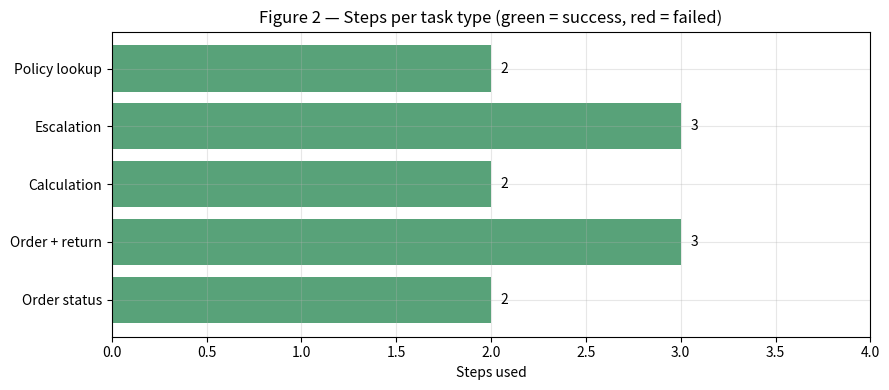

Recreate this plot in Python.
import re
import json
import math
import time
import matplotlib.pyplot as plt
import matplotlib.patches as mpatches
from collections import defaultdict

plt.rcParams['figure.figsize'] = (10, 5)
plt.rcParams['axes.grid'] = True
plt.rcParams['grid.alpha'] = 0.3
print('Dependencies loaded.')


# 5a. Tool registry: define tools as structured objects.

class Tool:
    def __init__(self, name, description, func, schema=None):
        self.name = name
        self.description = description
        self.func = func
        self.schema = schema or {}

    def call(self, **kwargs):
        try:
            result = self.func(**kwargs)
            return str(result)
        except Exception as e:
            return f'ERROR: {type(e).__name__}: {e}'

    def describe(self):
        return f'{self.name}: {self.description}'

# Define tools.
ORDER_DB = {
    'ORD-001': {'status': 'shipped', 'eta': '2026-06-25', 'item': 'Laptop'},
    'ORD-002': {'status': 'processing', 'eta': '2026-06-28', 'item': 'Headphones'},
    'ORD-003': {'status': 'delivered', 'eta': '2026-06-20', 'item': 'Monitor'},
}

POLICY_DB = {
    'return': 'Items can be returned within 30 days of delivery. Electronics must be unused.',
    'shipping': 'Standard shipping takes 3-5 business days. Express ships in 1-2 days.',
    'warranty': 'All products come with a 1-year manufacturer warranty.',
}

TOOLS = {}

def register_tool(name, description, func, schema=None):
    TOOLS[name] = Tool(name, description, func, schema)

register_tool(
    'lookup_order',
    'Look up the status of a customer order. Args: order_id (str)',
    lambda order_id: json.dumps(ORDER_DB.get(order_id, {'error': 'Order not found'})),
    {'order_id': 'string'}
)

register_tool(
    'get_policy',
    'Retrieve company policy information. Args: topic (str, one of: return, shipping, warranty)',
    lambda topic: POLICY_DB.get(topic.lower(), 'Policy not found.'),
    {'topic': 'string'}
)

register_tool(
    'calculator',
    'Evaluate a mathematical expression. Args: expression (str)',
    lambda expression: str(eval(expression, {'__builtins__': {}}, {'math': math})),
    {'expression': 'string'}
)

register_tool(
    'escalate_ticket',
    'Escalate a support ticket to a human agent. Args: reason (str), priority (str: low/medium/high)',
    lambda reason, priority: f'Ticket escalated [{priority.upper()}]: {reason}. Reference ID: ESC-{abs(hash(reason)) % 9999:04d}',
    {'reason': 'string', 'priority': 'string'}
)

register_tool(
    'finish',
    'Signal that the task is complete. Args: answer (str)',
    lambda answer: answer,
    {'answer': 'string'}
)

print(f'Registered {len(TOOLS)} tools:')
for t in TOOLS.values():
    print(f'  {t.describe()}')


# 5b. Simulated LLM: maps task + trajectory to next Thought + Action.
# In production, replace with an actual LLM API call.
# This simulation is fully deterministic for notebook reproducibility.

def simulated_llm(task, trajectory, tools):
    # Simulate context-aware reasoning based on task and observation history.
    task_lower = task.lower()
    observations = [step.get('observation', '') for step in trajectory]
    actions_taken = [step.get('action_name', '') for step in trajectory]

    # Step 0: understand what we need.
    if not trajectory:
        if 'order' in task_lower and 'ord-' in task_lower:
            order_id = re.search(r'ORD-\d+', task.upper())
            if order_id:
                return (f'I need to look up order {order_id.group()}.',
                        'lookup_order', {'order_id': order_id.group()})
        if 'return' in task_lower or 'policy' in task_lower:
            return ('I should retrieve the return policy.',
                    'get_policy', {'topic': 'return'})
        if 'ship' in task_lower and 'policy' not in task_lower:
            return ('Let me check the shipping policy first.',
                    'get_policy', {'topic': 'shipping'})
        if any(op in task_lower for op in ['+', '-', '*', '/', '^', 'calculate', 'compute']):
            expr = re.search(r'[\d\s\+\-\*\/\^\(\)\.]+', task)
            if expr:
                clean = expr.group().strip().replace('^', '**')
                return (f'This is a math question. I will calculate {clean}.',
                        'calculator', {'expression': clean})
        return ('I need to understand the task better. Let me check the return policy.',
                'get_policy', {'topic': 'return'})

    # Step 1+: based on last observation.
    last_obs = observations[-1] if observations else ''
    last_action = actions_taken[-1] if actions_taken else ''

    if last_action == 'lookup_order':
        try:
            order_data = json.loads(last_obs)
            if 'error' in order_data:
                return (f'Order not found. I should escalate this.',
                        'escalate_ticket',
                        {'reason': f'Customer asked about order not in system: {task}',
                         'priority': 'medium'})
            status = order_data.get('status', 'unknown')
            item = order_data.get('item', 'item')
            eta = order_data.get('eta', 'unknown')
            if 'return' in task_lower and status == 'delivered':
                return (f'Order is delivered. Customer wants to return. Let me get the return policy.',
                        'get_policy', {'topic': 'return'})
            return (f'Order status is {status} for {item}, ETA {eta}. I have enough to answer.',
                    'finish',
                    {'answer': f'Your {item} (status: {status}) is expected by {eta}.'})
        except Exception:
            pass

    if last_action == 'get_policy':
        if 'escalate' in task_lower or ('not working' in task_lower):
            return ('Customer has a complex issue. I should escalate.',
                    'escalate_ticket',
                    {'reason': task[:100], 'priority': 'high'})
        return (f'I have the policy information. I can now answer the customer.',
                'finish',
                {'answer': f'Here is the relevant policy: {last_obs}'})

    if last_action == 'escalate_ticket':
        return (f'The ticket has been escalated. I can inform the customer.',
                'finish',
                {'answer': f'Your issue has been escalated to our team. {last_obs}'})

    if last_action == 'calculator':
        return (f'Calculation complete. Answering.',
                'finish',
                {'answer': f'The result is: {last_obs}'})

    # Default: finish.
    return ('I have gathered enough information.',
            'finish', {'answer': last_obs or 'Task completed.'})

print('Simulated LLM ready.')


# 5c. ReAct agent loop from scratch.

class ReActAgent:
    def __init__(self, tools, max_steps=8):
        self.tools = tools
        self.max_steps = max_steps

    def run(self, task, verbose=True):
        trajectory = []
        seen_actions = set()   # cycle detection

        if verbose:
            print(f'\n{"="*60}')
            print(f'Task: {task}')
            print('='*60)

        for step in range(self.max_steps):
            # Reason: call LLM to get next thought + action.
            thought, action_name, action_args = simulated_llm(
                task, trajectory, self.tools)

            # Cycle detection: same (action, args) twice → abort.
            action_key = f'{action_name}:{json.dumps(action_args, sort_keys=True)}'
            if action_key in seen_actions:
                if verbose:
                    print(f'\n[ABORT] Cycle detected at step {step+1}.')
                trajectory.append({'step': step + 1, 'thought': thought,
                                   'action_name': 'abort', 'action_args': {},
                                   'observation': 'ABORT: cycle detected'})
                break
            seen_actions.add(action_key)

            # Act: execute the tool.
            tool = self.tools.get(action_name)
            if tool is None:
                observation = f'ERROR: unknown tool "{action_name}"'
            else:
                observation = tool.call(**action_args)

            step_record = {
                'step': step + 1,
                'thought': thought,
                'action_name': action_name,
                'action_args': action_args,
                'observation': observation,
            }
            trajectory.append(step_record)

            if verbose:
                print(f'\nStep {step+1}:')
                print(f'  Thought:     {thought}')
                print(f'  Action:      {action_name}({action_args})')
                print(f'  Observation: {observation[:100]}')

            # Terminate if finish.
            if action_name == 'finish':
                if verbose:
                    print(f'\n[DONE] Final answer: {observation}')
                return {'answer': observation, 'trajectory': trajectory, 'steps': step + 1}

        if verbose:
            print('\n[ABORT] Max steps reached.')
        return {'answer': None, 'trajectory': trajectory, 'steps': self.max_steps}

agent = ReActAgent(TOOLS, max_steps=8)


# Run example 1: order status query.
result1 = agent.run('What is the status of my order ORD-001?')


# Run example 2: multi-step — order + return policy.
result2 = agent.run('I received order ORD-003 but want to return it. What is the return policy?')


# Run example 3: calculation.
result3 = agent.run('What is 2**10 + 3**5?', verbose=True)


# Run example 4: escalation.
result4 = agent.run('My product is not working and I need urgent help. Please escalate.', verbose=True)


# Figure 1 — Agent trajectory visualisation.
def plot_trajectory(result, title):
    traj = result['trajectory']
    n = len(traj)
    fig, ax = plt.subplots(figsize=(12, 1.5 * (n + 1)))
    ax.axis('off')

    colors = {
        'thought': '#d4e6f1',
        'action': '#d5f5e3',
        'observation': '#fdebd0',
    }

    y_pos = 1.0
    step_h = 0.25
    for step in traj:
        s = step['step']
        # Thought box.
        ax.text(0.02, y_pos, f"[{s}] Thought:", fontsize=8, fontweight='bold', va='top')
        ax.text(0.15, y_pos, step['thought'][:80], fontsize=8, va='top',
                bbox=dict(facecolor=colors['thought'], alpha=0.6, boxstyle='round'))
        y_pos -= step_h
        # Action box.
        ax.text(0.02, y_pos, 'Action:', fontsize=8, fontweight='bold', va='top')
        ax.text(0.15, y_pos, f'{step["action_name"]}({step["action_args"]})'[:80],
                fontsize=8, va='top',
                bbox=dict(facecolor=colors['action'], alpha=0.6, boxstyle='round'))
        y_pos -= step_h
        # Observation box.
        ax.text(0.02, y_pos, 'Obs:', fontsize=8, fontweight='bold', va='top')
        ax.text(0.15, y_pos, str(step['observation'])[:90], fontsize=8, va='top',
                bbox=dict(facecolor=colors['observation'], alpha=0.6, boxstyle='round'))
        y_pos -= step_h * 1.3

    ax.set_xlim(0, 1.2)
    ax.set_ylim(y_pos - 0.1, 1.1)
    ax.set_title(f'Figure 1 — Agent Trajectory: {title}\n({result["steps"]} steps)', fontsize=10)
    # Legend.
    patches = [mpatches.Patch(color=colors[k], label=k.capitalize()) for k in colors]
    ax.legend(handles=patches, loc='upper right', fontsize=8)
    plt.tight_layout()
    plt.show()

plot_trajectory(result2, 'Order return query (multi-step)')


# Figure 2 — Steps used per task type.
tasks_and_labels = [
    ('What is the status of my order ORD-001?', 'Order status'),
    ('I received order ORD-003 but want to return it. What is the return policy?', 'Order + return'),
    ('What is 2**10 + 3**5?', 'Calculation'),
    ('My product is not working and I need urgent help. Please escalate.', 'Escalation'),
    ('What is the shipping policy?', 'Policy lookup'),
]

results_all = []
for task, label in tasks_and_labels:
    r = agent.run(task, verbose=False)
    results_all.append({'label': label, 'steps': r['steps'],
                         'success': r['answer'] is not None})

fig, ax = plt.subplots(figsize=(9, 4))
labels  = [r['label'] for r in results_all]
steps   = [r['steps'] for r in results_all]
colors  = ['seagreen' if r['success'] else 'salmon' for r in results_all]
ax.barh(labels, steps, color=colors, alpha=0.8)
ax.set_xlabel('Steps used')
ax.set_title('Figure 2 — Steps per task type (green = success, red = failed)')
ax.set_xlim(0, max(steps) + 1)
for i, s in enumerate(steps):
    ax.text(s + 0.05, i, str(s), va='center', fontsize=10)
plt.tight_layout()
plt.show()


# Figure 3 — Failure mode: hallucinated tool name.
print('=== Failure mode: hallucinated tool name ===')

class BrokenLLM:
    # Simulates an LLM that hallucinates a non-existent tool.
    def __call__(self, task, trajectory, tools):
        if not trajectory:
            return ('I will use the magic_search tool.', 'magic_search', {'query': task})
        # After error, try to recover.
        last_obs = trajectory[-1].get('observation', '')
        if 'ERROR' in last_obs:
            return ('The tool failed. Let me use the correct search.',
                    'finish', {'answer': 'I was unable to find the information.'})
        return ('Done.', 'finish', {'answer': trajectory[-1].get('observation', 'Done.')})

# Patch simulated_llm temporarily to test error handling.
broken = BrokenLLM()

class ReActAgentWithBrokenLLM(ReActAgent):
    def run(self, task, verbose=True):
        trajectory = []
        if verbose:
            print(f'Task: {task}')
        for step in range(self.max_steps):
            thought, action_name, action_args = broken(task, trajectory, self.tools)
            tool = self.tools.get(action_name)
            if tool is None:
                observation = f'ERROR: unknown tool "{action_name}"'
            else:
                observation = tool.call(**action_args)
            step_record = {'step': step+1, 'thought': thought,
                           'action_name': action_name, 'action_args': action_args,
                           'observation': observation}
            trajectory.append(step_record)
            if verbose:
                print(f'  Step {step+1}: {action_name} → {observation[:60]}')
            if action_name == 'finish':
                if verbose:
                    print(f'  Answer: {observation}')
                return {'answer': observation, 'trajectory': trajectory, 'steps': step+1}
        return {'answer': None, 'trajectory': trajectory, 'steps': self.max_steps}

broken_agent = ReActAgentWithBrokenLLM(TOOLS, max_steps=4)
result_broken = broken_agent.run('Search for the latest Python release', verbose=True)


# 8.1 LangChain AgentExecutor pattern (guarded).
try:
    from langchain.agents import AgentExecutor  # noqa: F401
    lines = [
        'from langchain.agents import AgentExecutor, create_react_agent',
        'from langchain.tools import Tool',
        'from langchain_core.prompts import PromptTemplate',
        '',
        '# Define tools.',
        'tools = [',
        '    Tool(name="lookup_order", func=lookup_fn,',
        '         description="Look up customer order status. Args: order_id"),',
        '    Tool(name="get_policy", func=policy_fn,',
        '         description="Get company policy. Args: topic"),',
        ']',
        '',
        '# Create ReAct agent.',
        'agent = create_react_agent(llm=llm, tools=tools, prompt=react_prompt)',
        'executor = AgentExecutor(agent=agent, tools=tools,',
        '                        max_iterations=10, handle_parsing_errors=True)',
        'result = executor.invoke({"input": "What is the status of order ORD-001?"})',
    ]
    print('\n'.join(lines))
except ImportError:
    lines = [
        '[langchain not installed — production pattern]:',
        '  from langchain.agents import AgentExecutor, create_react_agent',
        '  from langchain.tools import Tool',
        '  tools = [Tool(name="...", func=fn, description="...")]',
        '  agent = create_react_agent(llm=llm, tools=tools, prompt=react_prompt)',
        '  executor = AgentExecutor(agent=agent, tools=tools, max_iterations=10)',
        '  result = executor.invoke({"input": task})',
    ]
    print('\n'.join(lines))
